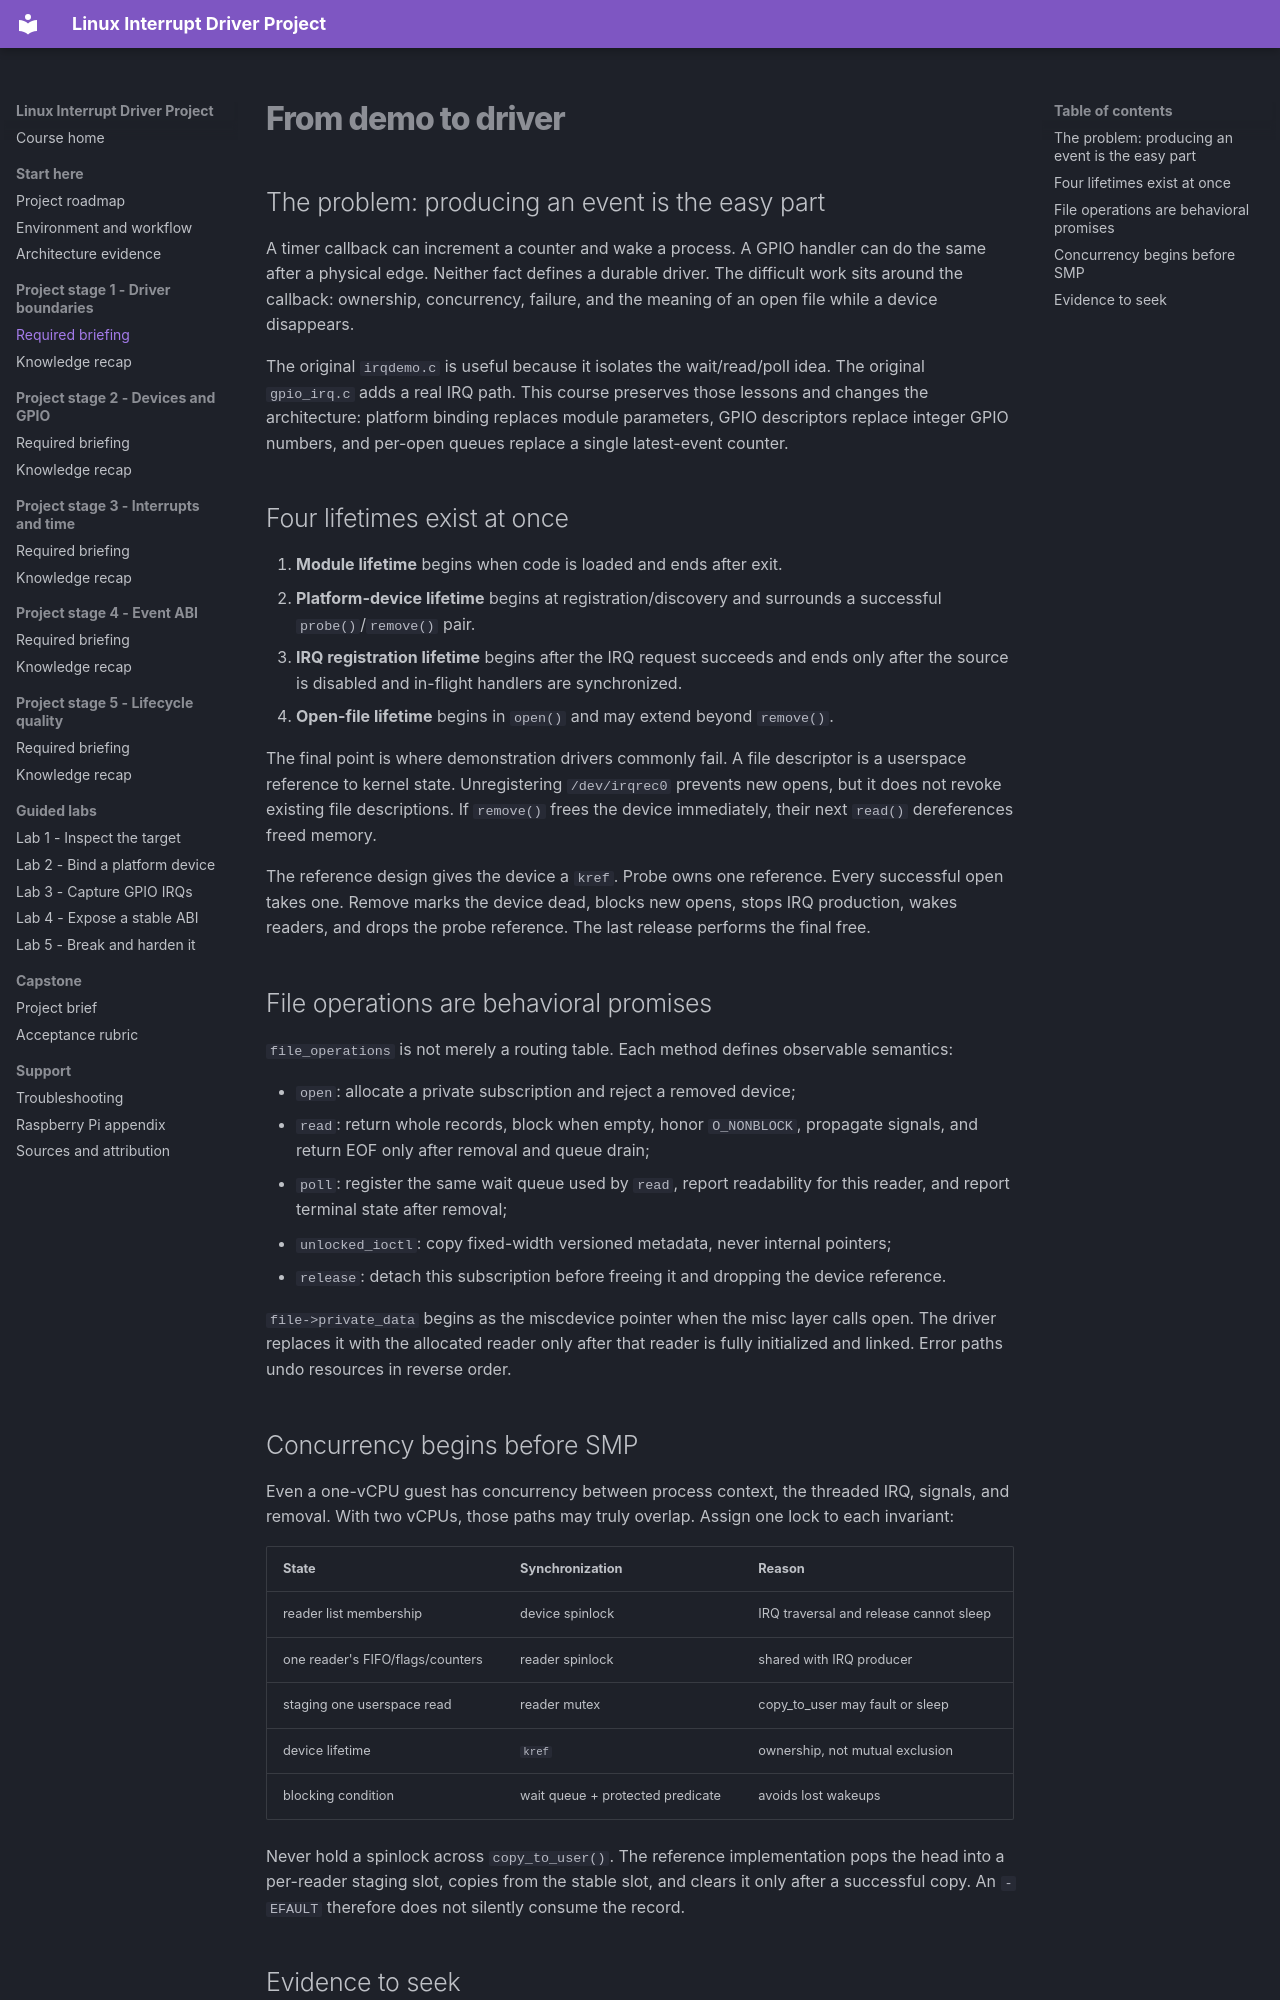

repository: ShuranXu/embeddedville-linux-interrupt-event-recorder · page: modules/01-driver-boundaries/index.html · generator: mkdocs

# From demo to driver

## The problem: producing an event is the easy part

A timer callback can increment a counter and wake a process. A GPIO handler can
do the same after a physical edge. Neither fact defines a durable driver. The
difficult work sits around the callback: ownership, concurrency, failure, and
the meaning of an open file while a device disappears.

The original `irqdemo.c` is useful because it isolates the wait/read/poll idea.
The original `gpio_irq.c` adds a real IRQ path. This course preserves those
lessons and changes the architecture: platform binding replaces module
parameters, GPIO descriptors replace integer GPIO numbers, and per-open queues
replace a single latest-event counter.

## Four lifetimes exist at once

1. **Module lifetime** begins when code is loaded and ends after exit.
2. **Platform-device lifetime** begins at registration/discovery and surrounds
   a successful `probe()`/`remove()` pair.
3. **IRQ registration lifetime** begins after the IRQ request succeeds and ends
   only after the source is disabled and in-flight handlers are synchronized.
4. **Open-file lifetime** begins in `open()` and may extend beyond `remove()`.

The final point is where demonstration drivers commonly fail. A file descriptor
is a userspace reference to kernel state. Unregistering `/dev/irqrec0` prevents
new opens, but it does not revoke existing file descriptions. If `remove()`
frees the device immediately, their next `read()` dereferences freed memory.

The reference design gives the device a `kref`. Probe owns one reference. Every
successful open takes one. Remove marks the device dead, blocks new opens,
stops IRQ production, wakes readers, and drops the probe reference. The last
release performs the final free.

## File operations are behavioral promises

`file_operations` is not merely a routing table. Each method defines observable
semantics:

- `open`: allocate a private subscription and reject a removed device;
- `read`: return whole records, block when empty, honor `O_NONBLOCK`, propagate
  signals, and return EOF only after removal and queue drain;
- `poll`: register the same wait queue used by `read`, report readability for
  this reader, and report terminal state after removal;
- `unlocked_ioctl`: copy fixed-width versioned metadata, never internal pointers;
- `release`: detach this subscription before freeing it and dropping the device
  reference.

`file->private_data` begins as the miscdevice pointer when the misc layer calls
open. The driver replaces it with the allocated reader only after that reader
is fully initialized and linked. Error paths undo resources in reverse order.

## Concurrency begins before SMP

Even a one-vCPU guest has concurrency between process context, the threaded IRQ,
signals, and removal. With two vCPUs, those paths may truly overlap. Assign one
lock to each invariant:

| State | Synchronization | Reason |
| --- | --- | --- |
| reader list membership | device spinlock | IRQ traversal and release cannot sleep |
| one reader's FIFO/flags/counters | reader spinlock | shared with IRQ producer |
| staging one userspace read | reader mutex | copy_to_user may fault or sleep |
| device lifetime | `kref` | ownership, not mutual exclusion |
| blocking condition | wait queue + protected predicate | avoids lost wakeups |

Never hold a spinlock across `copy_to_user()`. The reference implementation pops
the head into a per-reader staging slot, copies from the stable slot, and clears
it only after a successful copy. An `-EFAULT` therefore does not silently consume
the record.
